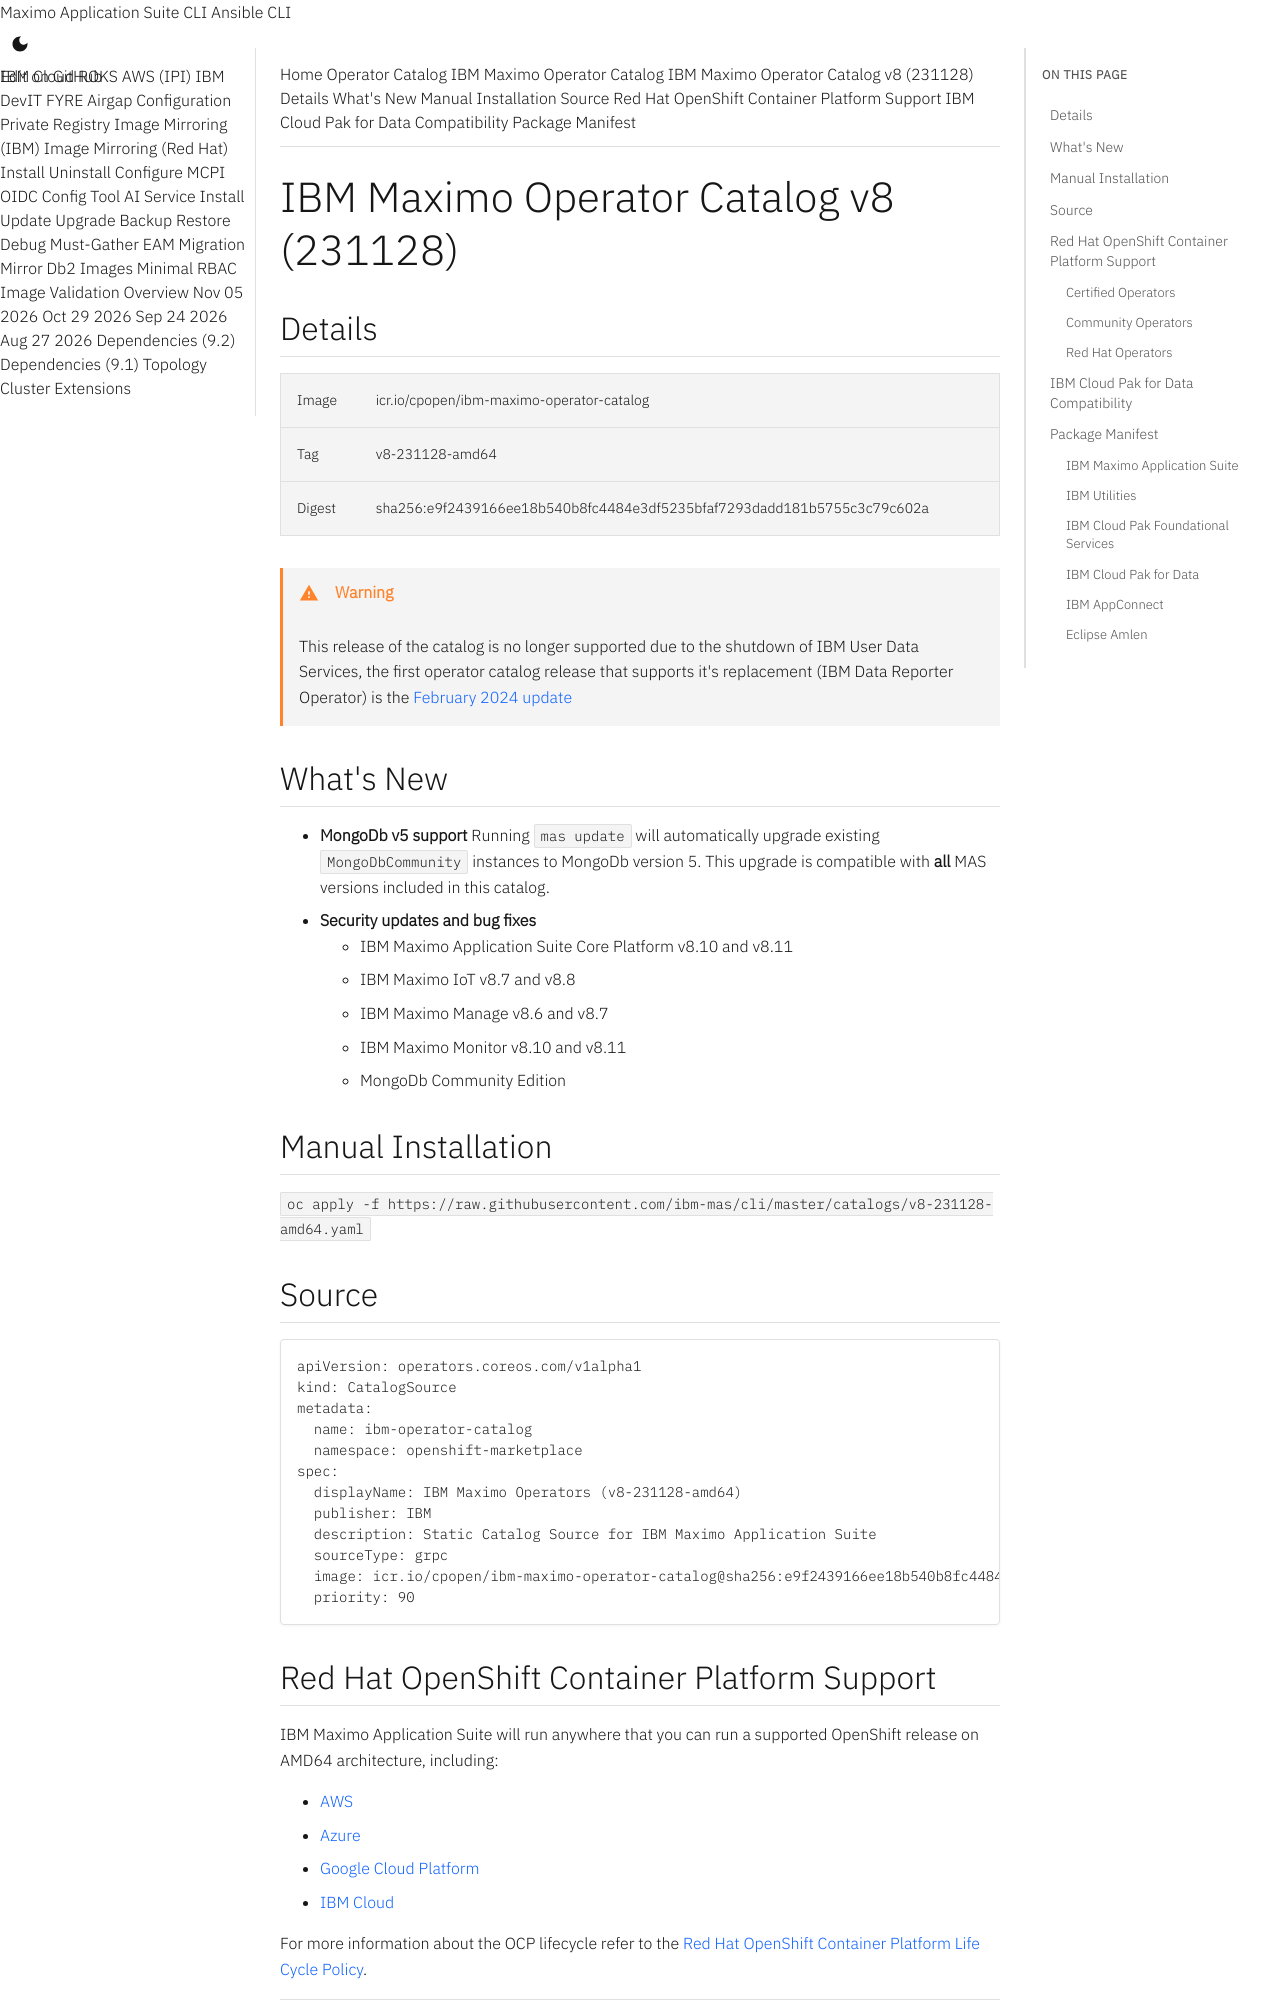

repository: ibm-mas/cli · page: catalogs/v8-231128-amd64/index.html · generator: mkdocs

extra_breadcrumb_title_1: Operator Catalog
extra_breadcrumb_title_2: IBM Maximo Operator Catalog
extra_breadcrumb_url_2: ../
nav_title: Operator Catalog

IBM Maximo Operator Catalog v8 (231128)
===============================================================================

:::mas-catalog-details

!!! warning
    This release of the catalog is no longer supported due to the shutdown of IBM User Data Services, the first operator catalog release that supports it's replacement (IBM Data Reporter Operator) is the [February 2024 update](v8-240227-amd64.md)


What's New
-------------------------------------------------------------------------------
- **MongoDb v5 support**  Running `mas update` will automatically upgrade existing `MongoDbCommunity` instances to MongoDb version 5.  This upgrade is compatible with **all** MAS versions included in this catalog.
- **Security updates and bug fixes**
    - IBM Maximo Application Suite Core Platform v8.10 and v8.11
    - IBM Maximo IoT v8.7 and v8.8
    - IBM Maximo Manage v8.6 and v8.7
    - IBM Maximo Monitor v8.10 and v8.11
    - MongoDb Community Edition

:::mas-catalog-install


:::mas-catalog-source

Red Hat OpenShift Container Platform Support
-------------------------------------------------------------------------------
IBM Maximo Application Suite will run anywhere that you can run a supported OpenShift release on AMD64 architecture, including:

- [AWS](https://aws.amazon.com/rosa/)
- [Azure](https://azure.microsoft.com/en-gb/services/openshift/)
- [Google Cloud Platform](https://cloud.google.com/architecture/partners/openshift-on-gcp)
- [IBM Cloud](https://www.ibm.com/cloud/openshift)

For more information about the OCP lifecycle refer to the [Red Hat OpenShift Container Platform Life Cycle Policy](https://access.redhat.com/support/policy/updates/openshift/).

<table class="compatabilityMatrix">
  <tr>
    <th>OCP</th><td rowspan="3" class="spacer"></td>
    <th>General Availability</th>
    <th>End of Support</th>
    <th>Supported MAS Releases</th>
  </tr>
  <tr>
    <td class="firstColumn">4.11<sup>1</sup></td>
    <td>August 10, 2022</td>
    <td>February 10, 2024</td>
    <td>8.9 - 8.11</td>
  </tr>
  <tr>
    <td class="firstColumn">4.12</td>
    <td>January 17, 2023</td>
    <td>January 17, 2025</td>
    <td>8.9 - 8.11</td>
  </tr>
</table>


### Certified Operators
- `registry.redhat.io/redhat/certified-operator-index:v4.11`
- `registry.redhat.io/redhat/certified-operator-index:v4.12`

The following packages from this catalog are used in the Maximo Application Suite install:

- **crunchy-postgres-operator** required by `ibm.mas_devops.uds` role
- **gpu-operator-certified** required by `ibm.mas_devops.nvidia_gpu` role
- **kubeturbo-certified** required by `ibm.mas_devops.kubeturbo` role
